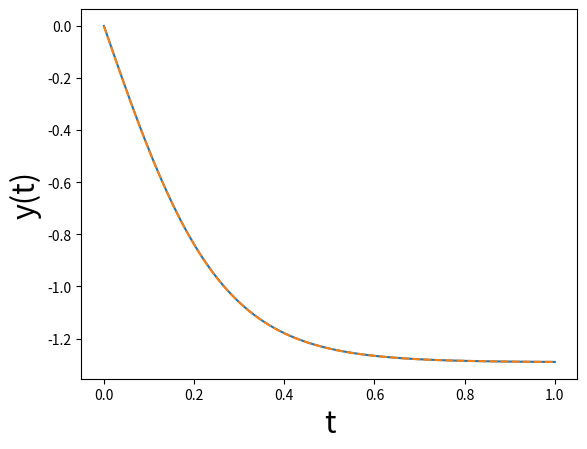

This figure's Python source:
# [redacted]
import numpy as np
import matplotlib.pyplot as plt
import scipy as sp
#Solve differential equation. There are two main solvers in scipy
from scipy.integrate import odeint #Pretty classic, uses a particular solve called lsoda from the FORTRAN library odepack
from scipy.integrate import solve_ivp #More customizable, can choose from a list of possible solvers
import time

def f(t, v):
  dydt = 3*v**2 - 5 #y' = 3v**2-5
  return dydt
  
v0 = 0
t = np.linspace(0, 1, 100) #solve 100 ครั้งระหว่าง 0-1 เพื่อต้องการมา plot solution

start_odeint = time.time()
sol_m1 = odeint(f, y0=v0, t=t, tfirst=True) #y0 คือ initial condotion เป็นพารามิเตอร์
v_sol_m1 = sol_m1.T[0]
end_odeint = time.time()

start_ivp = time.time()
sol_m2 = solve_ivp(f, t_span=(0,max(t)), y0=[v0], t_eval=t) #t_span คือเราจะใช้เวลาในการsolve เท่าไหร่ระหว่าง0-1
v_sol_m2 = sol_m2.y[0]
end_ivp = time.time()

print("Odeint uses time : {} s".format(end_odeint-start_odeint))
print('odeint ans : ',v_sol_m1)
print('-------------------------------------------------------------------------------------')
print("solve_ivp uses time : {} s".format(end_ivp-start_ivp))
print('solve_ivp ans  : ',v_sol_m2)

plt.plot(t, v_sol_m1)
plt.plot(t, v_sol_m2, '--')
plt.ylabel('y(t)', fontsize=22)
plt.xlabel('t', fontsize=22)
plt.show()